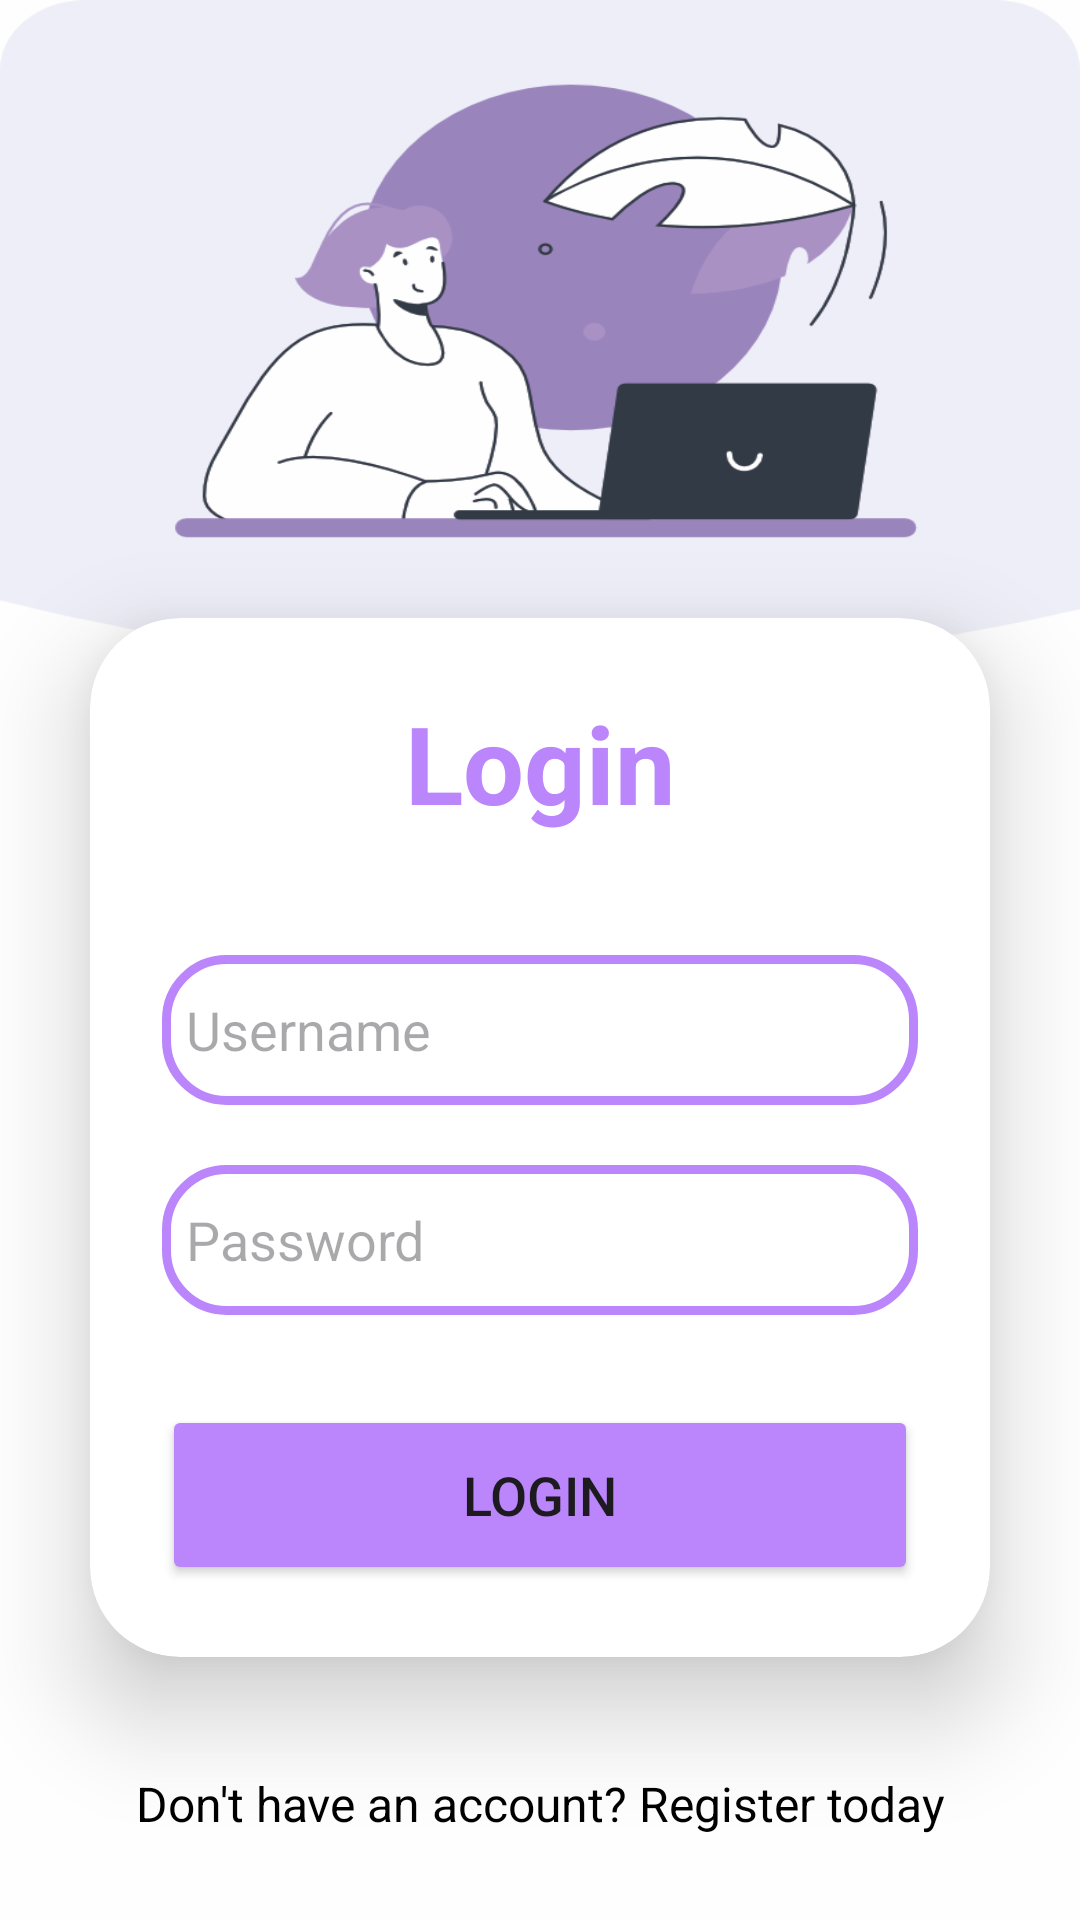

Here is an Android app screen rendered from its layout file. Give the layout XML and the strings, colors and styles it references.
<!-- AndroidManifest.xml: application theme Theme.Alluca_Home -->
<!-- res/layout/activity_main.xml -->
<?xml version="1.0" encoding="utf-8"?>
<LinearLayout
    xmlns:android="http://schemas.android.com/apk/res/android"
    xmlns:app="http://schemas.android.com/apk/res-auto"
    xmlns:tools="http://schemas.android.com/tools"
    xmlns:card_view="http://schemas.android.com/apk/res-auto"
    android:layout_width="match_parent"
    android:layout_height="match_parent"
    android:orientation="vertical"
    android:gravity="bottom"
    android:background="@drawable/login"
    tools:context=".MainActivity">

    <androidx.cardview.widget.CardView
        android:layout_width="match_parent"
        android:layout_height="wrap_content"
        android:layout_margin="30dp"
        app:cardCornerRadius="30dp"
        app:cardElevation="20dp"
        android:background="@drawable/custom_edittext">

        <LinearLayout
            android:layout_width="match_parent"
            android:layout_height="wrap_content"
            android:orientation="vertical"

            android:padding="24dp">

            <TextView
                android:layout_width="match_parent"
                android:layout_height="wrap_content"
                android:text="Login"
                android:id="@+id/loginText"
                android:textSize="36sp"
                android:textAlignment="center"
                android:textStyle="bold"
                android:textColor="@color/purple_200"/>

            <EditText
                android:layout_width="match_parent"
                android:layout_height="50dp"
                android:id="@+id/username"
                android:background="@drawable/custom_edittext"
                android:drawableLeft="@drawable/baseline_person_24"
                android:drawablePadding="8dp"
                android:hint="Username"
                android:padding="8dp"
                android:textColor="@color/black"
                android:textColorHighlight="@color/cardview_dark_background"
                android:layout_marginTop="40dp"/>
            <EditText

                android:layout_width="match_parent"
                android:layout_height="50dp"
                android:id="@+id/password"
                android:background="@drawable/custom_edittext"
                android:drawableLeft="@drawable/baseline_lock_24"
                android:drawablePadding="8dp"
                android:hint="Password"
                android:padding="8dp"
                android:inputType="textPassword"
                android:textColor="@color/black"
                android:textColorHighlight="@color/cardview_dark_background"
                android:layout_marginTop="20dp"/>

            <Button
                android:layout_width="match_parent"
                android:layout_height="60dp"
                android:id="@+id/loginButton"
                android:text="Login"
                android:textSize="18sp"
                android:layout_marginTop="30dp"
                android:backgroundTint="@color/purple_200"
                app:cornerRadius = "20dp"/>

        </LinearLayout>

    </androidx.cardview.widget.CardView>

    <TextView
        android:layout_width="wrap_content"
        android:layout_height="wrap_content"
        android:layout_gravity="center"
        android:padding="8dp"
        android:text="Don't have an account? Register today"
        android:textSize="16sp"
        android:textAlignment="center"
        android:id="@+id/signupText"
        android:textColor="@color/black"

        android:layout_marginBottom="20dp"/>

</LinearLayout>
<!-- resources referenced by this layout -->
<resources>
  <color name="black">#FF000000</color>
  <color name="purple_200">#FFBB86FC</color>
  <!-- drawable custom_edittext (drawable) -->
  <?xml version="1.0" encoding="utf-8"?>
      <shape xmlns:android="http://schemas.android.com/apk/res/android"
          android:shape="rectangle">
  
          <stroke
              android:width="3dp"
              android:color="@color/purple_200" />
          <corners
              android:radius="20dp"  />
      </shape>
  <!-- drawable login: png bitmap (drawable, 71165 bytes) -->
  <style name="Theme.Alluca_Home" parent="Base.Theme.Alluca_Home" />
  <style name="Base.Theme.Alluca_Home" parent="Theme.Material3.DayNight.NoActionBar">
          
  
          <item name="colorPrimary">@color/purple_500</item>
          <item name="colorPrimaryVariant">@color/purple_700</item>
          <item name="colorOnPrimary">@color/white</item>
          <item name="colorSecondary">@color/teal_200</item>
          <item name="colorSecondaryVariant">@color/teal_700</item>
          <item name="colorOnSecondary">@color/black</item>
          <item name="android:statusBarColor">?attr/colorPrimaryVariant</item>
  
          
      </style>
  <color name="purple_500">#FF6200EE</color>
  <color name="purple_700">#FF370083</color>
  <color name="white">#FFFFFFFF</color>
  <color name="teal_200">#FF03DAC5</color>
  <color name="teal_700">#FF018786</color>
</resources>
